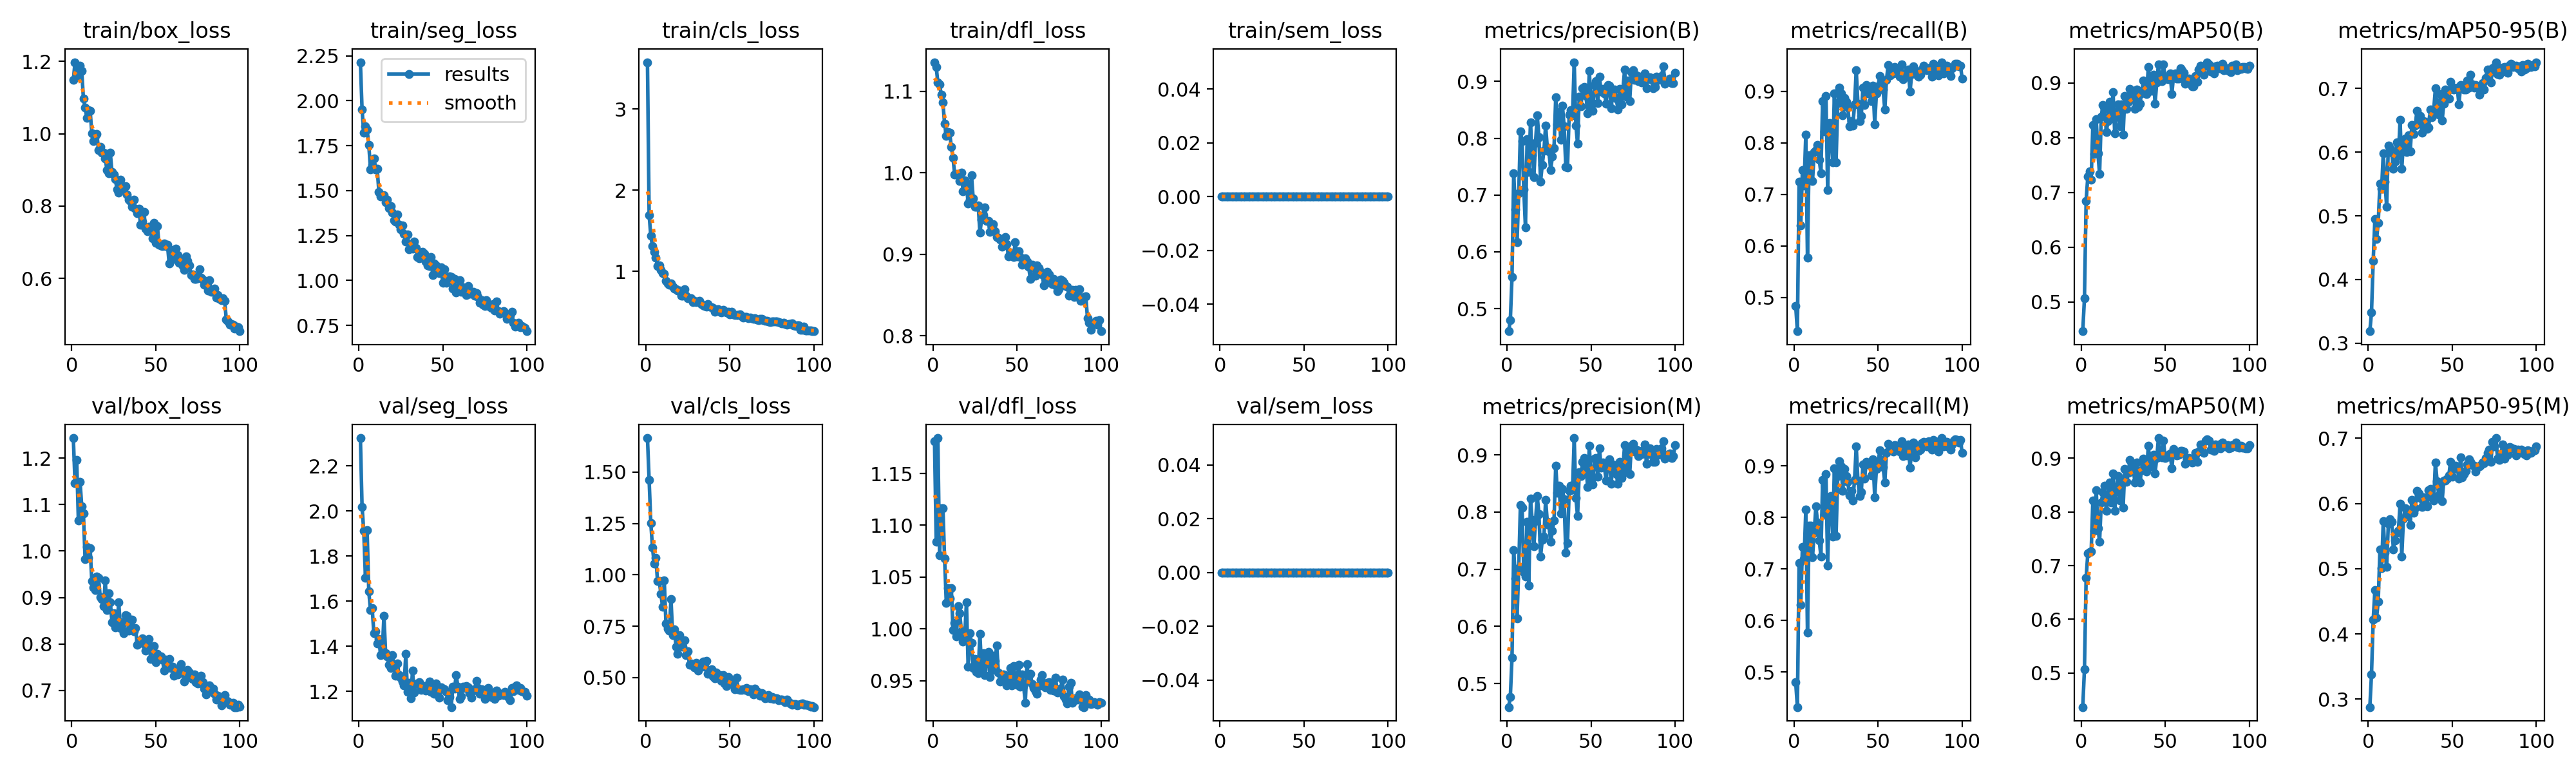

The data file committed next to this chart (first rows):
epoch, time, train/box_loss, train/seg_loss, train/cls_loss, train/dfl_loss, train/sem_loss, metrics/precision(B), metrics/recall(B), metrics/mAP50(B), metrics/mAP50-95(B), metrics/precision(M), metrics/recall(M), metrics/mAP50(M), metrics/mAP50-95(M), val/box_loss, val/seg_loss, val/cls_loss, val/dfl_loss, val/sem_loss, lr/pg0, lr/pg1, lr/pg2
1, 28.31, 1.149, 2.214, 3.579, 1.136, 0, 0.4603, 0.4837, 0.4465, 0.3187, 0.4587, 0.4802, 0.4365, 0.288, 1.243, 2.324, 1.666, 1.181, 0, 0.0003303, 0.0003303, 0.0003303
2, 52.02, 1.198, 1.95, 1.695, 1.13, 0, 0.4793, 0.4344, 0.5065, 0.3481, 0.4766, 0.4323, 0.5071, 0.3384, 1.146, 2.018, 1.461, 1.084, 0, 0.0006571, 0.0006571, 0.0006571
3, 75.92, 1.16, 1.821, 1.435, 1.11, 0, 0.5559, 0.7245, 0.6846, 0.4289, 0.5455, 0.7118, 0.677, 0.4215, 1.196, 1.912, 1.251, 1.184, 0, 0.0009772, 0.0009772, 0.0009772
4, 100.5, 1.187, 1.859, 1.311, 1.108, 0, 0.738, 0.6395, 0.7291, 0.4946, 0.7327, 0.6305, 0.7228, 0.4669, 1.065, 1.704, 1.133, 1.071, 0, 0.0009703, 0.0009703, 0.0009703
5, 126.3, 1.188, 1.84, 1.239, 1.096, 0, 0.6751, 0.7472, 0.7383, 0.4631, 0.6833, 0.743, 0.7252, 0.4245, 1.149, 1.914, 1.054, 1.117, 0, 0.0009604, 0.0009604, 0.0009604
6, 152.5, 1.175, 1.753, 1.167, 1.086, 0, 0.6166, 0.7177, 0.7228, 0.4893, 0.6142, 0.7187, 0.7262, 0.4499, 1.097, 1.643, 1.084, 1.117, 0, 0.0009505, 0.0009505, 0.0009505
7, 179.1, 1.097, 1.619, 1.067, 1.06, 0, 0.7037, 0.8165, 0.8235, 0.5502, 0.7022, 0.8149, 0.8209, 0.5292, 1.081, 1.56, 0.9683, 1.068, 0, 0.0009406, 0.0009406, 0.0009406
8, 206.4, 1.073, 1.643, 1.07, 1.045, 0, 0.8118, 0.5768, 0.7705, 0.5422, 0.8118, 0.5768, 0.7655, 0.5013, 0.982, 1.57, 0.9689, 1.025, 0, 0.0009307, 0.0009307, 0.0009307
9, 237.6, 1.045, 1.678, 1.016, 1.05, 0, 0.795, 0.7761, 0.8333, 0.5982, 0.8078, 0.7841, 0.8408, 0.5731, 1.008, 1.459, 0.9083, 1.04, 0, 0.0009208, 0.0009208, 0.0009208
10, 268.2, 1.066, 1.619, 0.9776, 1.049, 0, 0.7101, 0.774, 0.7717, 0.5536, 0.6947, 0.7841, 0.7701, 0.5245, 0.9852, 1.467, 0.8431, 1.029, 0, 0.0009109, 0.0009109, 0.0009109
11, 299, 1.064, 1.621, 0.9657, 1.032, 0, 0.643, 0.7258, 0.7337, 0.5144, 0.6865, 0.7235, 0.745, 0.5025, 1.006, 1.413, 0.9729, 1.04, 0, 0.000901, 0.000901, 0.000901
12, 330, 1.002, 1.492, 0.8831, 1.018, 0, 0.7985, 0.7821, 0.8389, 0.6107, 0.7825, 0.7703, 0.8177, 0.5686, 0.9352, 1.433, 0.7629, 0.999, 0, 0.0008911, 0.0008911, 0.0008911
13, 361.4, 0.9803, 1.467, 0.8479, 0.9978, 0, 0.7409, 0.7859, 0.8599, 0.6068, 0.671, 0.8215, 0.837, 0.5755, 0.9217, 1.36, 0.7364, 1.006, 0, 0.0008812, 0.0008812, 0.0008812
14, 393.4, 0.9944, 1.469, 0.8318, 0.9988, 0, 0.8282, 0.7958, 0.853, 0.5993, 0.8231, 0.7909, 0.8491, 0.5716, 0.9163, 1.372, 0.7272, 0.9925, 0, 0.0008713, 0.0008713, 0.0008713
15, 430, 0.9996, 1.474, 0.8468, 0.9978, 0, 0.7697, 0.7669, 0.8104, 0.5739, 0.7858, 0.755, 0.8024, 0.5299, 0.9446, 1.535, 0.8826, 1.022, 0, 0.0008614, 0.0008614, 0.0008614
16, 467.3, 0.9553, 1.436, 0.8111, 0.9895, 0, 0.7315, 0.7412, 0.8302, 0.585, 0.7399, 0.7247, 0.8242, 0.5435, 0.9428, 1.371, 0.7052, 1.015, 0, 0.0008515, 0.0008515, 0.0008515
17, 507.2, 0.9633, 1.448, 0.7905, 0.9999, 0, 0.7918, 0.8809, 0.8652, 0.6155, 0.784, 0.8724, 0.8545, 0.5549, 0.9002, 1.355, 0.7359, 0.9976, 0, 0.0008416, 0.0008416, 0.0008416
18, 546.1, 0.9473, 1.401, 0.7754, 0.977, 0, 0.8407, 0.8224, 0.8343, 0.5948, 0.8282, 0.806, 0.818, 0.5585, 0.8963, 1.318, 0.6505, 0.9874, 0, 0.0008317, 0.0008317, 0.0008317
19, 583.2, 0.9474, 1.413, 0.7627, 0.9908, 0, 0.8019, 0.8913, 0.8833, 0.6504, 0.7967, 0.8843, 0.8723, 0.5999, 0.8818, 1.304, 0.6153, 0.9947, 0, 0.0008218, 0.0008218, 0.0008218
20, 623.4, 0.9318, 1.378, 0.7588, 0.9865, 0, 0.7241, 0.709, 0.8077, 0.5736, 0.7222, 0.7068, 0.8017, 0.5187, 0.9369, 1.361, 0.7066, 1.026, 0, 0.0008119, 0.0008119, 0.0008119
21, 664.1, 0.8989, 1.336, 0.7025, 0.9619, 0, 0.7534, 0.8387, 0.8442, 0.617, 0.7512, 0.8388, 0.8437, 0.5771, 0.8726, 1.309, 0.656, 0.9635, 0, 0.000802, 0.000802, 0.000802
22, 704.1, 0.8913, 1.329, 0.6956, 0.9672, 0, 0.7785, 0.8235, 0.8603, 0.6209, 0.7564, 0.8419, 0.8675, 0.5928, 0.9088, 1.269, 0.6487, 0.9956, 0, 0.0007921, 0.0007921, 0.0007921
23, 754.7, 0.947, 1.367, 0.7748, 0.997, 0, 0.8221, 0.762, 0.8208, 0.5997, 0.8217, 0.7627, 0.8219, 0.5807, 0.8903, 1.324, 0.6817, 0.9861, 0, 0.0007822, 0.0007822, 0.0007822
24, 797.3, 0.894, 1.31, 0.702, 0.9682, 0, 0.7833, 0.8965, 0.8603, 0.627, 0.7825, 0.8951, 0.8603, 0.5897, 0.8467, 1.274, 0.6099, 0.962, 0, 0.0007723, 0.0007723, 0.0007723
25, 844.7, 0.8864, 1.286, 0.6658, 0.9579, 0, 0.7765, 0.762, 0.805, 0.6009, 0.7772, 0.7637, 0.808, 0.5673, 0.8656, 1.262, 0.6292, 0.9707, 0, 0.0007624, 0.0007624, 0.0007624
26, 894.6, 0.8747, 1.304, 0.6691, 0.9579, 0, 0.7441, 0.8768, 0.8759, 0.6429, 0.7478, 0.8809, 0.8807, 0.6055, 0.8358, 1.244, 0.5608, 0.9584, 0, 0.0007525, 0.0007525, 0.0007525
27, 946.1, 0.8453, 1.259, 0.6634, 0.9595, 0, 0.7675, 0.9066, 0.8523, 0.6281, 0.767, 0.9095, 0.8558, 0.586, 0.839, 1.226, 0.5692, 0.9573, 0, 0.0007426, 0.0007426, 0.0007426
28, 997.2, 0.8366, 1.217, 0.6196, 0.9269, 0, 0.7828, 0.8962, 0.8658, 0.6414, 0.7848, 0.8996, 0.8727, 0.5926, 0.8899, 1.366, 0.5614, 0.9953, 0, 0.0007327, 0.0007327, 0.0007327
29, 1050, 0.8736, 1.255, 0.6329, 0.9422, 0, 0.872, 0.8532, 0.8892, 0.6646, 0.8813, 0.8516, 0.8966, 0.6198, 0.8346, 1.199, 0.5493, 0.9604, 0, 0.0007228, 0.0007228, 0.0007228
30, 1104, 0.8492, 1.174, 0.616, 0.9482, 0, 0.8243, 0.8869, 0.8749, 0.6445, 0.8339, 0.8948, 0.8843, 0.6151, 0.8466, 1.238, 0.5723, 0.9762, 0, 0.0007129, 0.0007129, 0.0007129
31, 1164, 0.8474, 1.192, 0.6291, 0.9571, 0, 0.8462, 0.8795, 0.8813, 0.6568, 0.8455, 0.88, 0.8827, 0.6083, 0.8229, 1.168, 0.5352, 0.9552, 0, 0.000703, 0.000703, 0.000703
32, 1219, 0.855, 1.177, 0.6339, 0.9408, 0, 0.797, 0.869, 0.852, 0.6301, 0.797, 0.869, 0.8546, 0.5946, 0.8613, 1.292, 0.5459, 0.9693, 0, 0.0006931, 0.0006931, 0.0006931
33, 1281, 0.8325, 1.215, 0.5953, 0.941, 0, 0.8577, 0.8317, 0.8881, 0.6489, 0.8398, 0.8433, 0.8923, 0.6094, 0.86, 1.196, 0.5588, 0.9778, 0, 0.0006832, 0.0006832, 0.0006832
34, 1352, 0.8168, 1.179, 0.5791, 0.9276, 0, 0.8212, 0.842, 0.8556, 0.6475, 0.8219, 0.8512, 0.8597, 0.5999, 0.8286, 1.232, 0.5778, 0.9537, 0, 0.0006733, 0.0006733, 0.0006733
35, 1430, 0.8129, 1.131, 0.5758, 0.9335, 0, 0.7498, 0.8341, 0.8619, 0.6363, 0.7287, 0.8333, 0.8555, 0.5957, 0.8385, 1.235, 0.552, 0.9601, 0, 0.0006634, 0.0006634, 0.0006634
36, 1512, 0.7976, 1.122, 0.5667, 0.9367, 0, 0.7489, 0.8745, 0.8804, 0.6383, 0.7456, 0.8733, 0.8783, 0.6201, 0.8518, 1.24, 0.582, 0.9738, 0, 0.0006535, 0.0006535, 0.0006535
37, 1581, 0.8178, 1.144, 0.5924, 0.9285, 0, 0.8413, 0.9412, 0.9038, 0.6668, 0.8369, 0.938, 0.8996, 0.6224, 0.8275, 1.208, 0.5173, 0.9687, 0, 0.0006436, 0.0006436, 0.0006436
38, 1653, 0.7931, 1.159, 0.5664, 0.9214, 0, 0.8496, 0.876, 0.9002, 0.6545, 0.8456, 0.8719, 0.8881, 0.6096, 0.8347, 1.221, 0.5339, 0.9838, 0, 0.0006337, 0.0006337, 0.0006337
39, 1718, 0.7795, 1.148, 0.5569, 0.9208, 0, 0.8402, 0.8424, 0.8794, 0.6666, 0.8391, 0.8417, 0.8758, 0.6046, 0.7976, 1.224, 0.5412, 0.9576, 0, 0.0006238, 0.0006238, 0.0006238
40, 1785, 0.7919, 1.105, 0.547, 0.9182, 0, 0.9338, 0.8523, 0.9295, 0.6999, 0.9293, 0.8491, 0.9233, 0.6631, 0.8059, 1.204, 0.5048, 0.9489, 0, 0.0006139, 0.0006139, 0.0006139
41, 1856, 0.7483, 1.083, 0.5025, 0.9091, 0, 0.8223, 0.9076, 0.8923, 0.673, 0.8245, 0.9025, 0.8881, 0.6346, 0.8056, 1.21, 0.4964, 0.9525, 0, 0.000604, 0.000604, 0.000604
42, 1921, 0.7567, 1.081, 0.5078, 0.9126, 0, 0.7902, 0.8732, 0.8853, 0.659, 0.7927, 0.876, 0.885, 0.6125, 0.8123, 1.243, 0.5251, 0.9558, 0, 0.0005941, 0.0005941, 0.0005941
43, 1992, 0.7841, 1.13, 0.5329, 0.9209, 0, 0.8736, 0.9119, 0.9146, 0.6913, 0.8698, 0.9081, 0.9064, 0.6327, 0.7995, 1.198, 0.5124, 0.9556, 0, 0.0005842, 0.0005842, 0.0005842
44, 2068, 0.7375, 1.029, 0.5043, 0.9125, 0, 0.8557, 0.8954, 0.862, 0.6497, 0.8625, 0.9025, 0.8721, 0.6037, 0.7852, 1.21, 0.513, 0.945, 0, 0.0005743, 0.0005743, 0.0005743
45, 2157, 0.7301, 1.094, 0.4941, 0.8974, 0, 0.8879, 0.906, 0.9002, 0.6762, 0.8879, 0.906, 0.9006, 0.6354, 0.7958, 1.19, 0.4834, 0.9497, 0, 0.0005644, 0.0005644, 0.0005644
46, 2248, 0.7427, 1.083, 0.5204, 0.9026, 0, 0.8903, 0.8813, 0.9337, 0.6984, 0.8939, 0.8818, 0.9377, 0.6354, 0.8104, 1.234, 0.5117, 0.9622, 0, 0.0005545, 0.0005545, 0.0005545
47, 2341, 0.738, 1.048, 0.5052, 0.9014, 0, 0.8748, 0.9105, 0.9038, 0.6956, 0.8784, 0.9135, 0.9061, 0.6381, 0.7678, 1.202, 0.4718, 0.9452, 0, 0.0005446, 0.0005446, 0.0005446
48, 2415, 0.7105, 1.039, 0.4908, 0.8967, 0, 0.844, 0.8363, 0.9035, 0.6842, 0.8442, 0.8389, 0.9021, 0.643, 0.7943, 1.172, 0.4592, 0.9639, 0, 0.0005347, 0.0005347, 0.0005347
49, 2489, 0.7528, 1.074, 0.5029, 0.9148, 0, 0.918, 0.8962, 0.9339, 0.7103, 0.9159, 0.8944, 0.9335, 0.6641, 0.7959, 1.217, 0.5021, 0.9534, 0, 0.0005248, 0.0005248, 0.0005248
50, 2565, 0.6978, 0.9872, 0.4657, 0.8975, 0, 0.859, 0.9095, 0.9082, 0.7027, 0.8558, 0.9063, 0.9011, 0.6406, 0.7607, 1.211, 0.4817, 0.9458, 0, 0.0005149, 0.0005149, 0.0005149
51, 2641, 0.7447, 1.062, 0.4978, 0.9037, 0, 0.8484, 0.9301, 0.9078, 0.6983, 0.8484, 0.9301, 0.9057, 0.6532, 0.7785, 1.209, 0.4683, 0.9654, 0, 0.000505, 0.000505, 0.000505
52, 2717, 0.6925, 0.9869, 0.4649, 0.8964, 0, 0.8937, 0.9119, 0.9061, 0.6993, 0.8937, 0.9119, 0.9031, 0.658, 0.7725, 1.199, 0.4773, 0.9444, 0, 0.0004951, 0.0004951, 0.0004951
53, 2793, 0.6917, 1.005, 0.4578, 0.8871, 0, 0.9002, 0.9035, 0.9169, 0.7013, 0.8941, 0.8979, 0.9086, 0.6549, 0.7738, 1.16, 0.4431, 0.9558, 0, 0.0004852, 0.0004852, 0.0004852
54, 2869, 0.6887, 1.023, 0.46, 0.8894, 0, 0.8618, 0.8642, 0.8801, 0.6749, 0.8615, 0.8679, 0.8808, 0.6381, 0.7666, 1.176, 0.5001, 0.9449, 0, 0.0004753, 0.0004753, 0.0004753
55, 2945, 0.6959, 1.02, 0.4628, 0.8954, 0, 0.9083, 0.9221, 0.9137, 0.7057, 0.9119, 0.9253, 0.9172, 0.6712, 0.7433, 1.13, 0.4436, 0.9286, 0, 0.0004654, 0.0004654, 0.0004654
56, 3021, 0.6895, 0.9539, 0.4709, 0.8912, 0, 0.8822, 0.9514, 0.9177, 0.7003, 0.877, 0.9426, 0.9083, 0.6405, 0.7658, 1.222, 0.4405, 0.9657, 0, 0.0004555, 0.0004555, 0.0004555
57, 3098, 0.6932, 1.008, 0.4413, 0.8849, 0, 0.887, 0.9311, 0.9074, 0.6987, 0.887, 0.9311, 0.9055, 0.6452, 0.75, 1.211, 0.4402, 0.9499, 0, 0.0004456, 0.0004456, 0.0004456
58, 3174, 0.6405, 0.9326, 0.4318, 0.8696, 0, 0.8793, 0.9364, 0.908, 0.6979, 0.8785, 0.9357, 0.9064, 0.6496, 0.7677, 1.274, 0.444, 0.9565, 0, 0.0004357, 0.0004357, 0.0004357
59, 3250, 0.6792, 0.9508, 0.4362, 0.8874, 0, 0.8608, 0.9346, 0.9261, 0.7125, 0.8549, 0.9284, 0.914, 0.6602, 0.7481, 1.22, 0.441, 0.9469, 0, 0.0004258, 0.0004258, 0.0004258
60, 3327, 0.6772, 0.9998, 0.437, 0.884, 0, 0.8942, 0.9467, 0.9236, 0.7011, 0.8879, 0.9404, 0.914, 0.668, 0.7505, 1.166, 0.448, 0.9429, 0, 0.0004159, 0.0004159, 0.0004159
... 40 more rows
